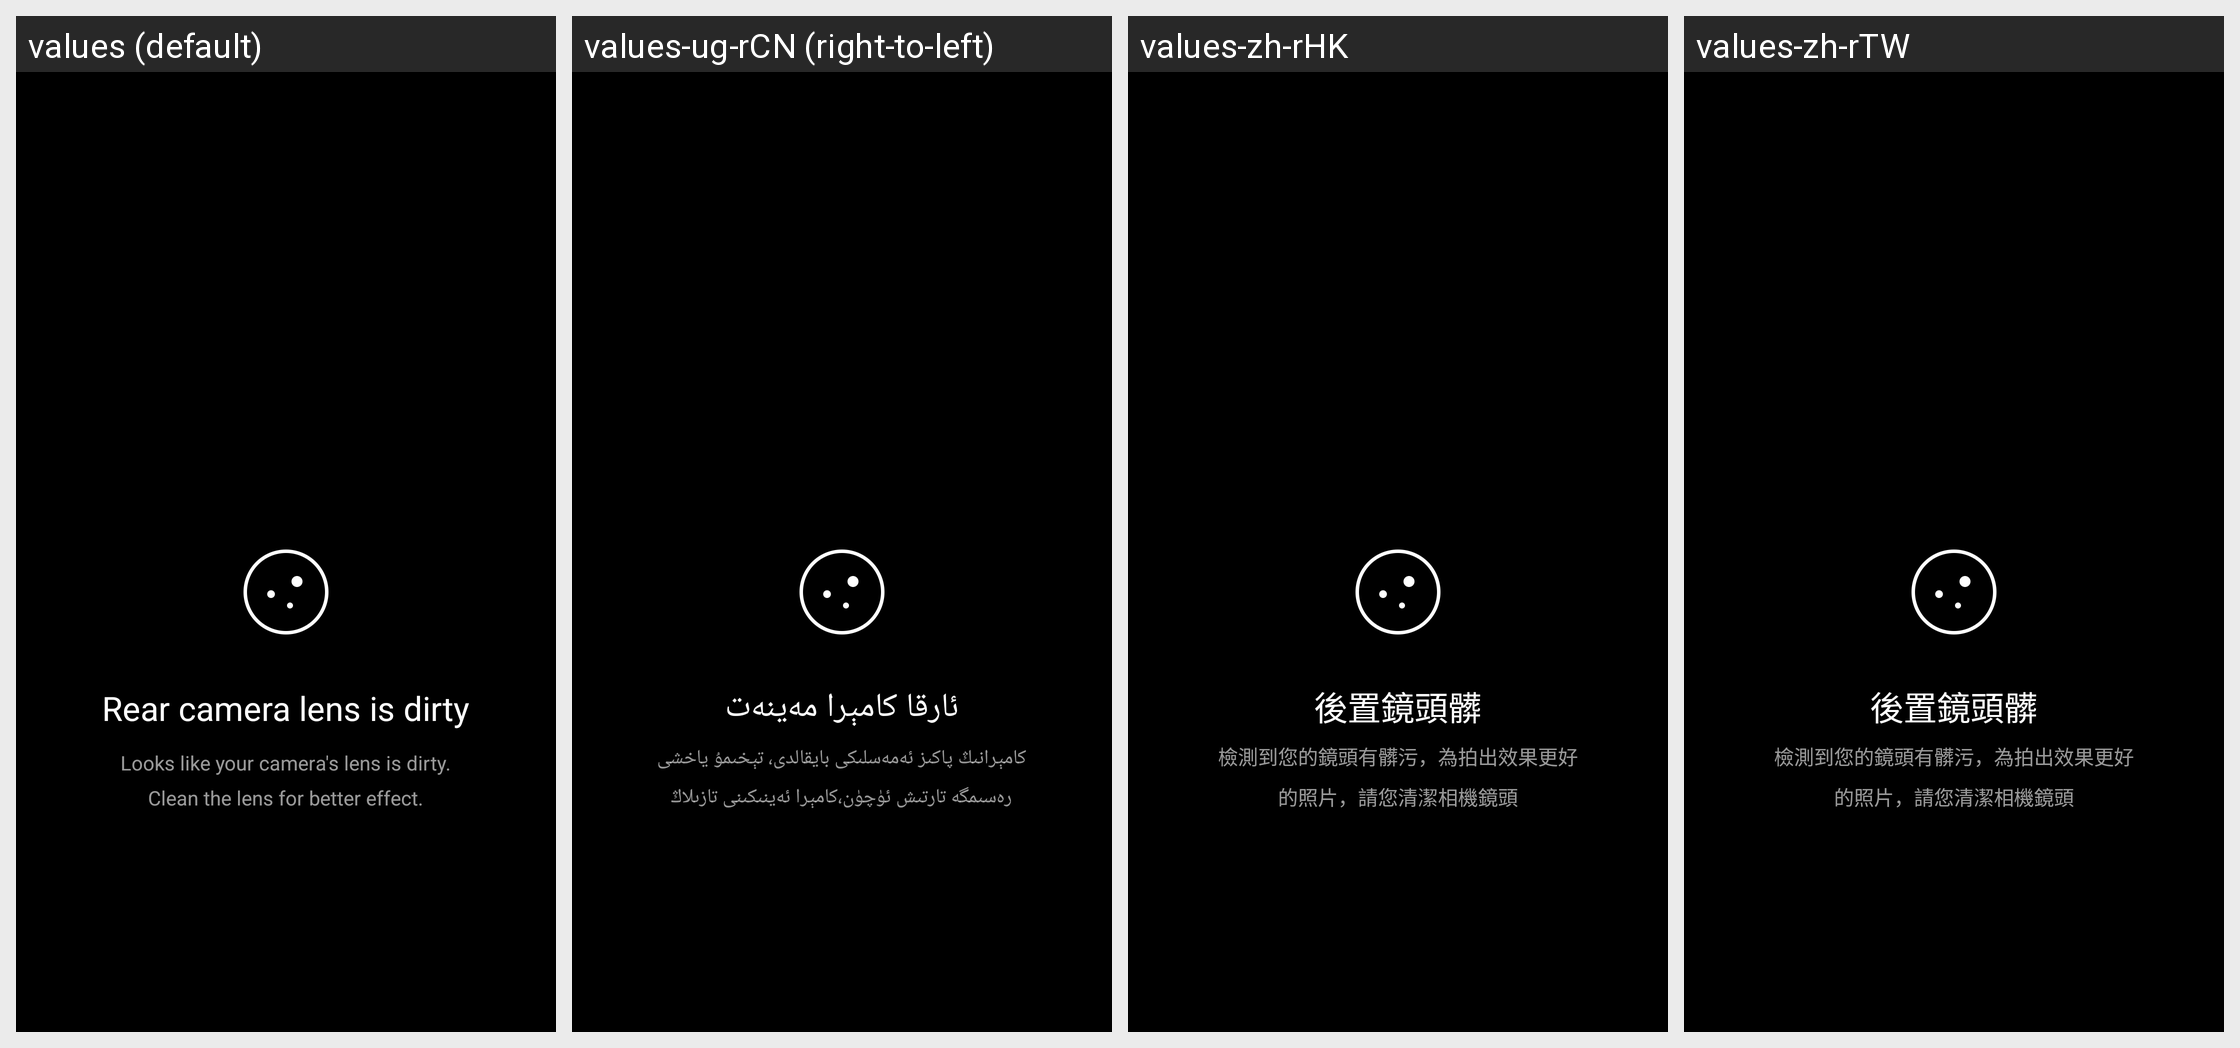

Strings drawn on this Android screen and how each of the app's shown locales translates them:
Android screen res/layout/fragment_dialog_lens_dirty_detect_hint.xml rendered under 4 locales, left to right: values (default), values-ug-rCN (right-to-left), values-zh-rHK, values-zh-rTW. Device: Nexus 5 (rendered at 1080×1920; each locale shown at half size, 540×960, under a caption strip naming it); theme android:Theme.NoTitleBar.Fullscreen.
Other locales in the repository, not shown: values-ar, values-as-rIN, values-az-rAZ, values-be, values-bg, values-bn-rBD, values-bn-rIN, values-bo-rCN, values-bs, values-ca, values-cs, values-da, values-de, values-el, values-en-rGB, values-en-rIN, values-es, values-es-rUS, values-et-rEE, values-eu-rES, values-fa-rIR, values-fi, values-fr, values-gl-rES, values-gu-rIN, values-ha-rNG, values-hi, values-hr, values-hu, values-hy-rAM, values-in, values-it, values-iw-rIL, values-ja, values-ka-rGE, values-kk-rKZ, values-km-rKH, values-kn-rIN, values-ko, values-lt, values-lv, values-mk-rMK, values-ml-rIN, values-mr-rIN, values-ms-rMY, values-mt-rMT, values-my-rMM, values-nb, values-ne-rIN, values-ne-rNP, values-nl, values-or-rIN, values-pa-rIN, values-pl, values-pt-rBR, values-pt-rPT, values-ro, values-ru, values-sk, values-sl, values-sq-rAL, values-sr, values-sv, values-ta-rIN, values-te-rIN, values-th, values-tr, values-uk, values-ur-rIN, values-ur-rPK, values-uz-rUZ, values-vi, values-zh-rCN.
Strings drawn on this screen, with the default value and each locale's value (text and hints the layout hard-codes, and strings that could not be matched under every locale, appear in the picture but are not listed):

lens_dirty_detected_title_back
  values: Rear camera lens is dirty
  values-ug-rCN: ئارقا كامېرا مەينەت
  values-zh-rHK: 後置鏡頭髒
  values-zh-rTW: 後置鏡頭髒

lens_dirty_detected_content
  values: Looks like your camera's lens is dirty.
      Clean the lens for better effect.
  values-ug-rCN: كامېرانىڭ پاكىز ئەمەسلىكى بايقالدى، تېخىمۇ ياخشى
      رەسىمگە تارتىش ئۈچۈن،كامېرا ئەينىكىنى تازىلاڭ
  values-zh-rHK: 檢測到您的鏡頭有髒污，為拍出效果更好
      的照片，請您清潔相機鏡頭
  values-zh-rTW: 檢測到您的鏡頭有髒污，為拍出效果更好
      的照片，請您清潔相機鏡頭
